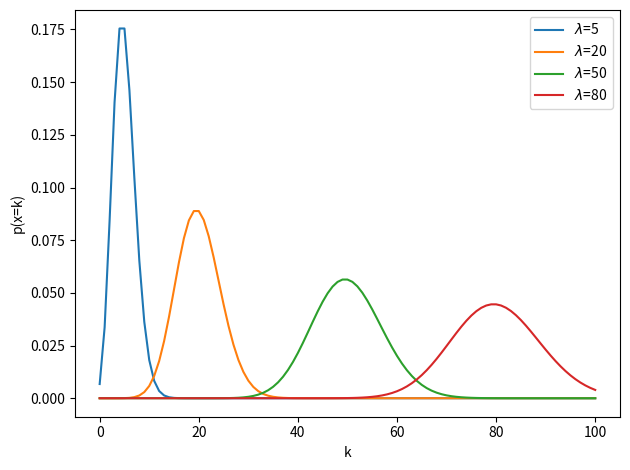

Python code for this plot:
import numpy as np
import matplotlib.pyplot as plt
import seaborn as sns
import math

k = np.linspace(0, 100, 101)

lambda1 = 5
lambda2 = 20
lambda3 = 50
lambda4 = 80

f1 = []
f2 = []
f3 = []
f4 = []

for i in range(len(k)):
    f1.append(((lambda1**int(k[i]))*np.exp(-1.0*lambda1))/math.factorial(int((k[i]))))
    f2.append(((lambda2**int(k[i]))*np.exp(-1.0*lambda2))/math.factorial(int(k[i])))
    f3.append(((lambda3**int(k[i]))*np.exp(-1.0*lambda3))/math.factorial(int(k[i])))
    f4.append(((lambda4**int(k[i]))*np.exp(-1.0*lambda4))/math.factorial(int(k[i])))
    
plt.plot(k, f1, label=r'$\lambda$=5')
plt.plot(k, f2, label=r'$\lambda$=20')
plt.plot(k, f3, label=r'$\lambda$=50')
plt.plot(k, f4, label=r'$\lambda$=80')  
plt.xlabel('k')
plt.ylabel('p(x=k)')
plt.legend()
plt.tight_layout()
plt.show()